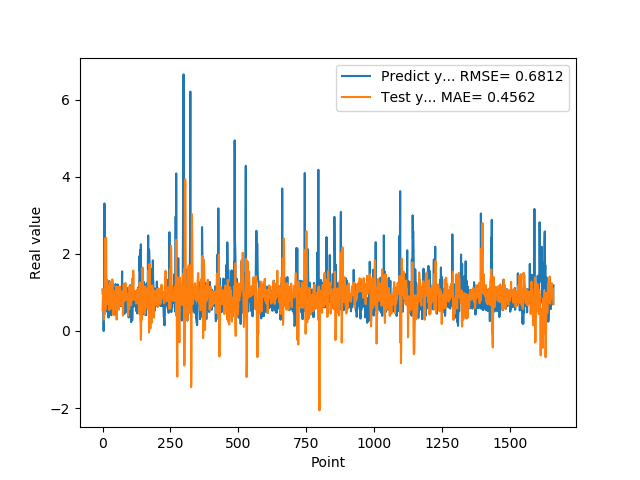

The file beside this chart, header and first rows:
1.074290990829999792e+00, 5.408843434610136613e-01
9.521890282630000035e-01, 8.088777637470465631e-01
9.879170060160000766e-01, 1.078451647841075500e+00
1.011654973029999960e+00, 8.746855308491899850e-01
0.000000000000000000e+00, 6.672104187777491147e-01
7.643579840659999736e-01, 2.943102980973289484e-01
7.788103222849999119e-01, 5.131816386909116012e-01
3.306220054629999794e+00, 4.233382045377845349e-01
1.055441975589999970e+00, 1.233080862914939679e+00
7.543110251430000801e-01, 2.388006333174545581e+00
7.915459871289999283e-01, 5.442890424869125665e-01
1.409499049189999909e+00, 5.851978578874468262e-01
8.875439763070001042e-01, 1.606716937163551684e+00
6.401469707490000660e-01, 2.416902593792261467e+00
5.082880258560000808e-01, 1.482490764093787439e+00
8.640019893649999450e-01, 6.943606062299512161e-01
5.725920200349999822e-01, 9.219479787831045270e-01
8.469420075419999971e-01, 1.320349602735729100e+00
9.181020259860001032e-01, 1.022289703911604342e+00
7.976629734039999420e-01, 9.503239971362611449e-01
9.608020186419998776e-01, 9.104957801981726773e-01
9.555831551549999192e-01, 7.904375962219974960e-01
3.470349907879999862e-01, 7.954582934759405477e-01
9.546210169789999256e-01, 7.724120523477178146e-01
1.293938040730000072e+00, 5.452058566536294171e-01
5.251880288119999962e-01, 1.008459997372596284e+00
4.773890078070000542e-01, 1.196502389880248929e+00
1.275226235389999907e+00, 5.865224969001382460e-01
8.723750114439999814e-01, 5.895272529137816075e-01
8.355640172959999390e-01, 1.278141170192585774e+00
7.321749925609999377e-01, 9.431241858413886847e-01
7.640249729160000225e-01, 5.792354614629262599e-01
4.072830080990000323e-01, 6.360965090540207090e-01
4.752210080619999610e-01, 8.183124463828371775e-01
8.781340122220000488e-01, 7.477777165239781754e-01
7.414129972460000717e-01, 9.786137072199135867e-01
1.258002042770000051e+00, 1.337413020785199746e+00
1.069700956339999953e+00, 1.070650779912753592e+00
7.274609804150000691e-01, 1.054119868212524347e+00
7.892770171170000459e-01, 7.332101295882719194e-01
6.237750053410000550e-01, 4.186117150058504266e-01
6.914690136910000007e-01, 5.655472829089219777e-01
8.557710051540000640e-01, 7.555060771873138847e-01
7.093830108640000187e-01, 9.711332967351823386e-01
1.014547944070000041e+00, 1.031557822297298310e+00
1.115731000900000103e+00, 9.576197655621168092e-01
4.182830154900000208e-01, 1.031505101508376265e+00
1.002280950550000105e+00, 9.102576018067292107e-01
1.218860983849999968e+00, 5.517845929630701418e-01
1.143296003339999922e+00, 9.254686599427164317e-01
6.528189778330000248e-01, 1.152247480307861505e+00
6.746559739110000731e-01, 7.888414309278187764e-01
6.009536385540000802e-01, 2.966451633585350245e-01
6.694570183749999348e-01, 5.738602051082078992e-01
6.538079977039999990e-01, 9.680470150273864371e-01
7.814120054240000224e-01, 1.058631043513195369e+00
1.206303954120000022e+00, 1.043987676741282788e+00
8.469259738919999725e-01, 1.138213119999828882e+00
8.286409974099999687e-01, 1.141254904651623381e+00
6.482390165329999787e-01, 6.961212882978925487e-01
5.623700022700000023e-01, 5.579757021792859373e-01
... 1,599 more rows
